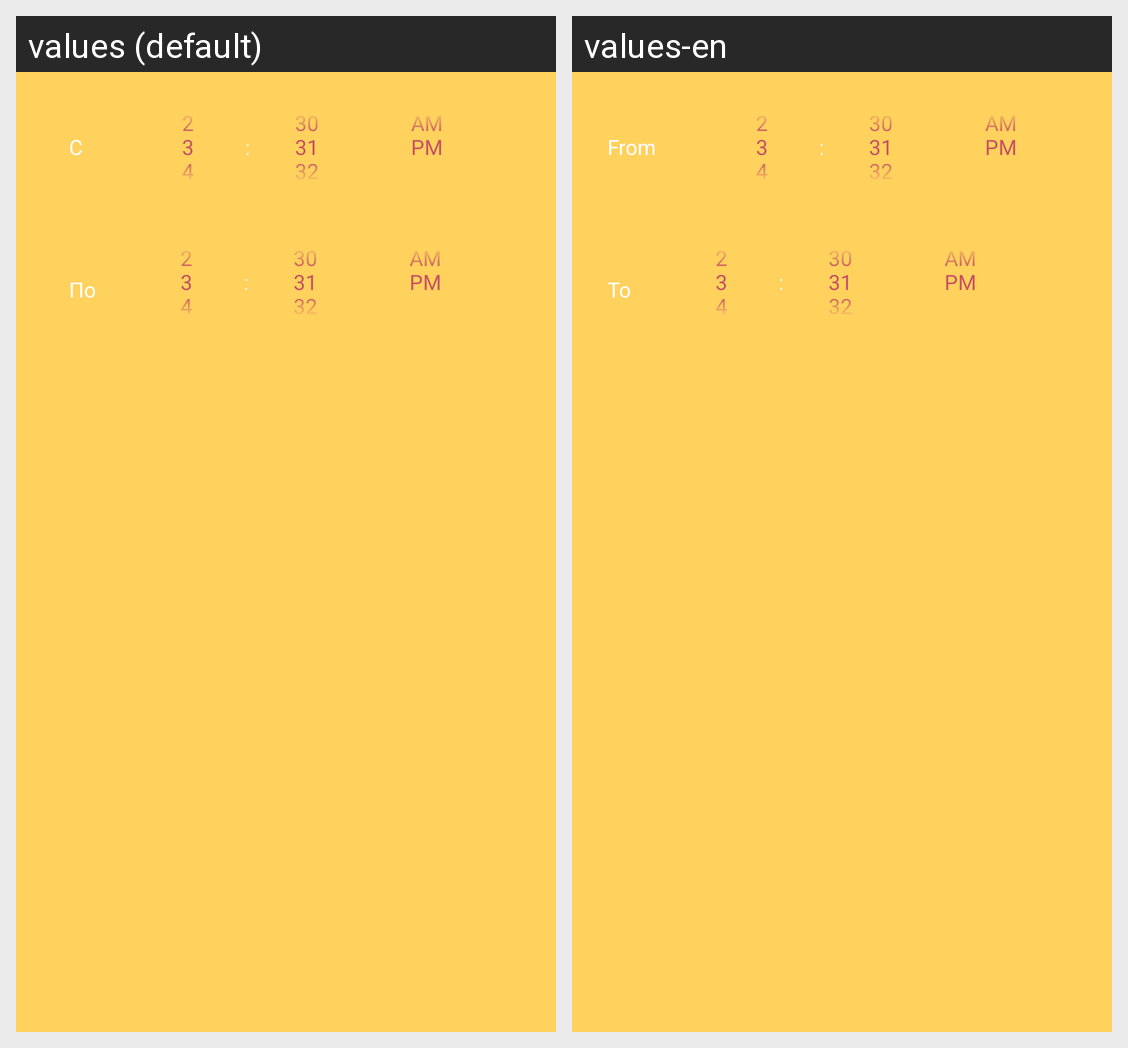

Translations of the strings shown on this Android screen, per locale in the grid:
Android screen res/layout/fragment_timepicker.xml rendered under 2 locales, left to right: values (default), values-en. Device: Nexus 5 (rendered at 1080×1920; each locale shown at half size, 540×960, under a caption strip naming it); theme AppTheme.
Strings drawn on this screen, with the default value and each locale's value (text and hints the layout hard-codes, and strings that could not be matched under every locale, appear in the picture but are not listed):

from
  values: С
  values-en: From

to
  values: По
  values-en: To
